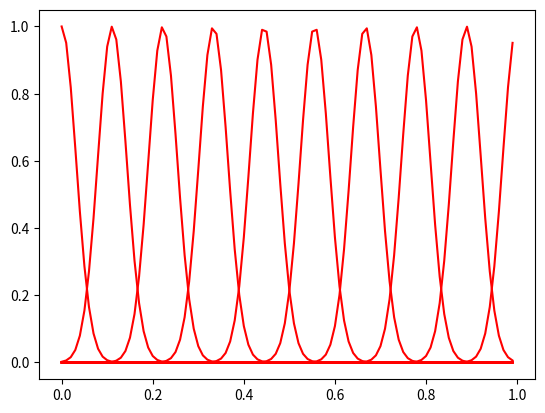

Here is the Python script that generated this plot:
# 全自動ファジィルール作成器

import numpy as np
from scipy.stats import norm
import math
import matplotlib.pyplot as plt

part_num = 10
a = np.linspace(0, 1, part_num)
b = np.ones(part_num) / (part_num**1.5)

#0から100まで、0.01間隔で入ったリストXを作る！
X = np.arange(0,1,0.01)
#確率密度関数にX,平均50、標準偏差20を代入
for i in range(part_num):
    #Y = norm.pdf(X,a[i],b[i])
    Y = np.exp(-(a[i] - X)**2 / (2*b[i]**2))
    plt.plot(X,Y,color='r')
plt.show()
print(a)
